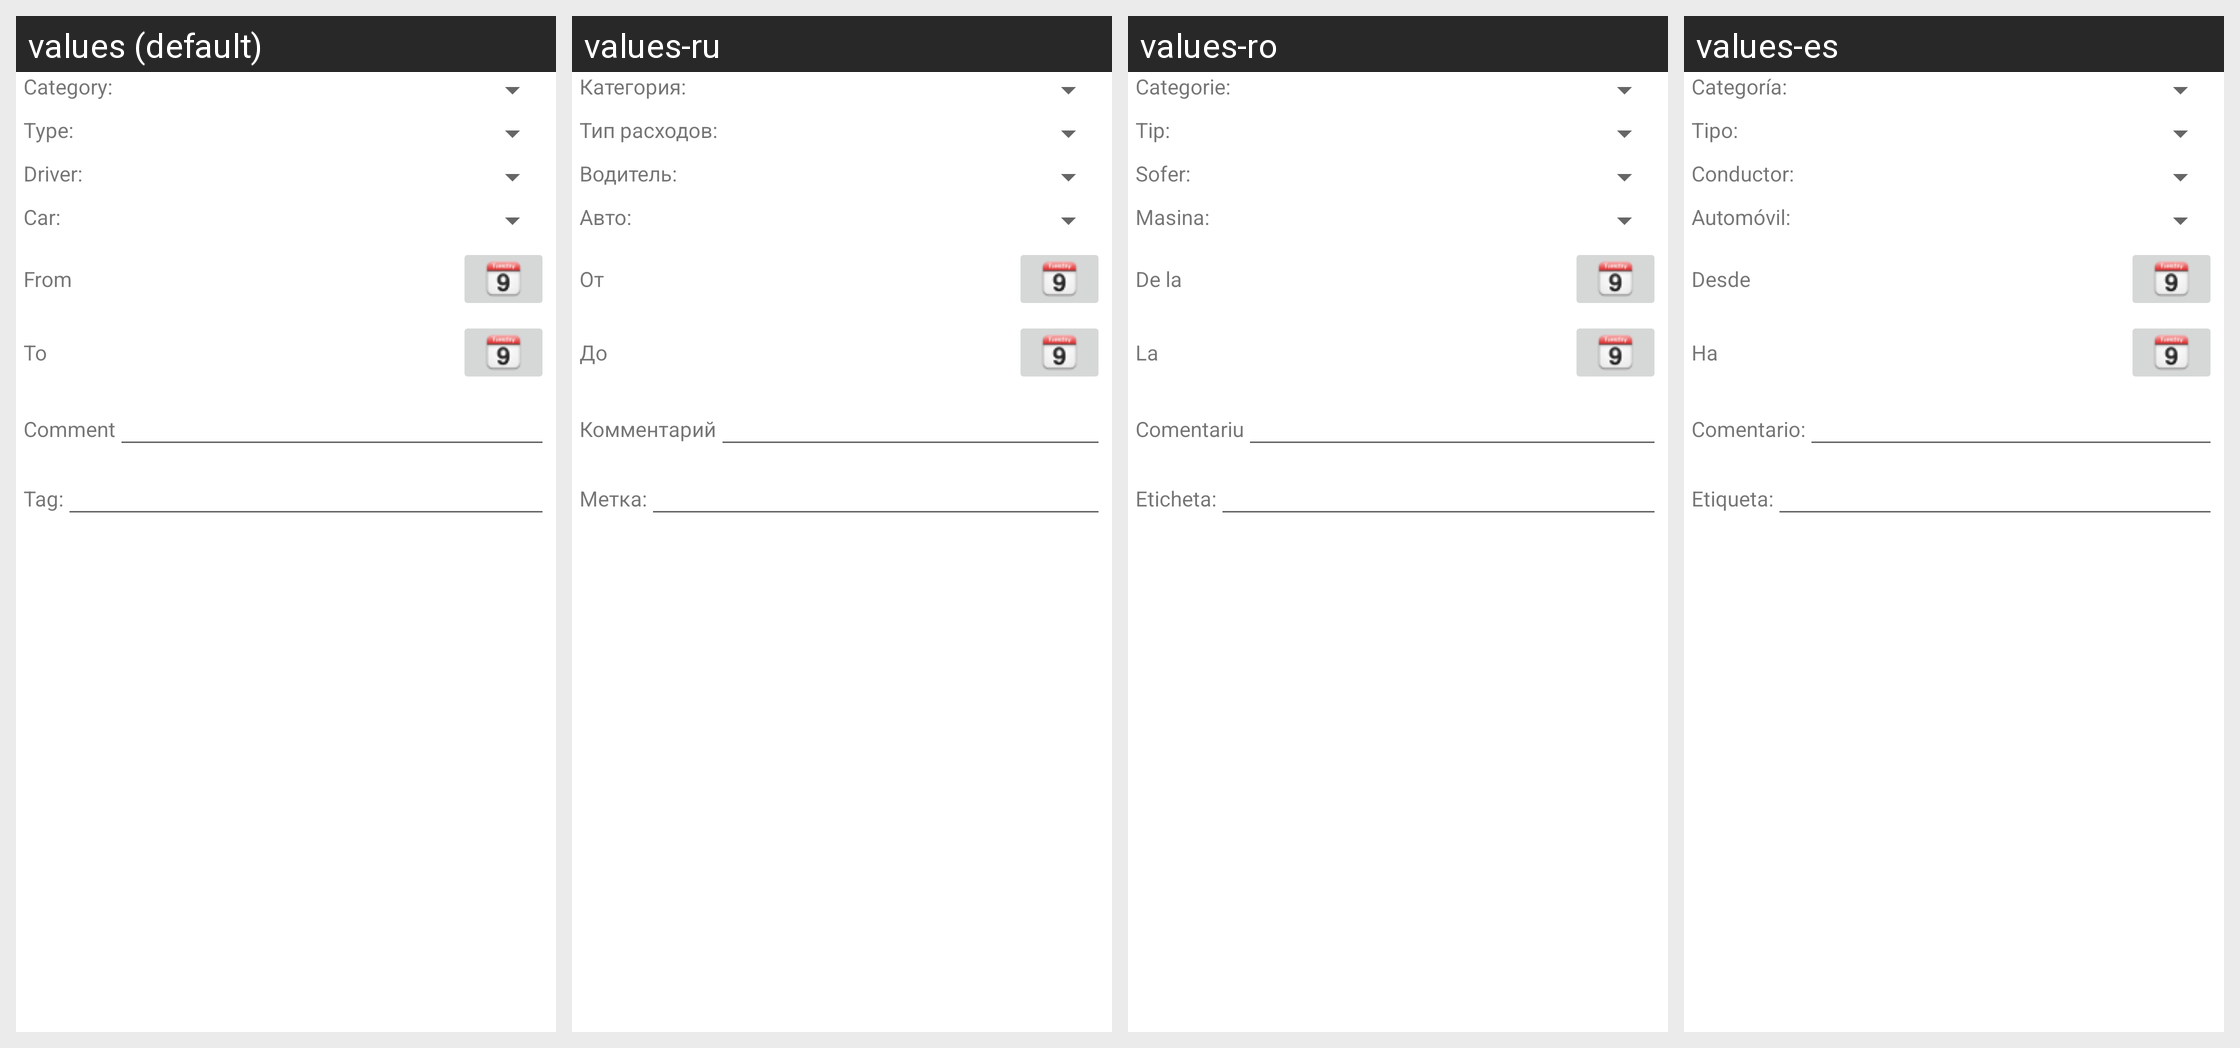

Translations of the strings shown on this Android screen, per locale in the grid:
Android screen res/layout/search_dialog_refuel.xml rendered under 4 locales, left to right: values (default), values-ru, values-ro, values-es. Device: Nexus 5 (rendered at 1080×1920; each locale shown at half size, 540×960, under a caption strip naming it); theme AppTheme.
Other locales in the repository, not shown: values-de, values-hu, values-zh-rCN, values-zh-rTW.
Strings drawn on this screen, with the default value and each locale's value (text and hints the layout hard-codes, and strings that could not be matched under every locale, appear in the picture but are not listed):

GEN_Category
  values: Category:
  values-ru: Категория:
  values-ro: Categorie:
  values-es: Categoría:

GEN_ExpenseTypeLabel
  values: Type:
  values-ru: Тип расходов:
  values-ro: Tip:
  values-es: Tipo:

GEN_DriverLabel
  values: Driver:
  values-ru: Водитель:
  values-ro: Sofer:
  values-es: Conductor:

GEN_CarLabel
  values: Car:
  values-ru: Авто:
  values-ro: Masina:
  values-es: Automóvil:

DIALOGSearch_DateFromLabel
  values: From
  values-ru: От
  values-ro: De la
  values-es: Desde

DIALOGSearch_DateToLabel
  values: To
  values-ru: До
  values-ro: La
  values-es: Ha

GEN_UserCommentLabel
  values: Comment
  values-ru: Комментарий
  values-ro: Comentariu
  values-es: Comentario:

GEN_Tag
  values: Tag:
  values-ru: Метка:
  values-ro: Eticheta:
  values-es: Etiqueta:
